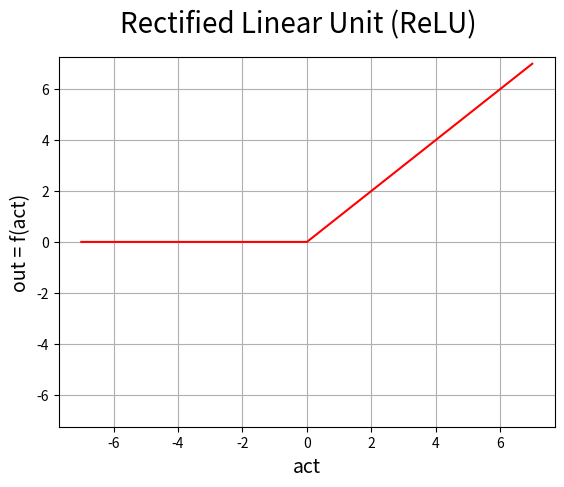

The matplotlib source for this figure:
import numpy as np
import matplotlib.pyplot as plt

def f(x):
    return max(0,x)

x = np.arange(-7.0, 7.0, 0.01)

fig = plt.figure()
fig.suptitle('Rectified Linear Unit (ReLU)', fontsize=20)

plt.ylim(-7.25, 7.25)
plt.grid(True)
plt.xlabel('act', fontsize=14)
plt.ylabel('out = f(act)', fontsize=14)

y = [f(b) for b in x]

plt.plot(x, y, 'r')

fig.savefig('tf_relu.png')

plt.show()
